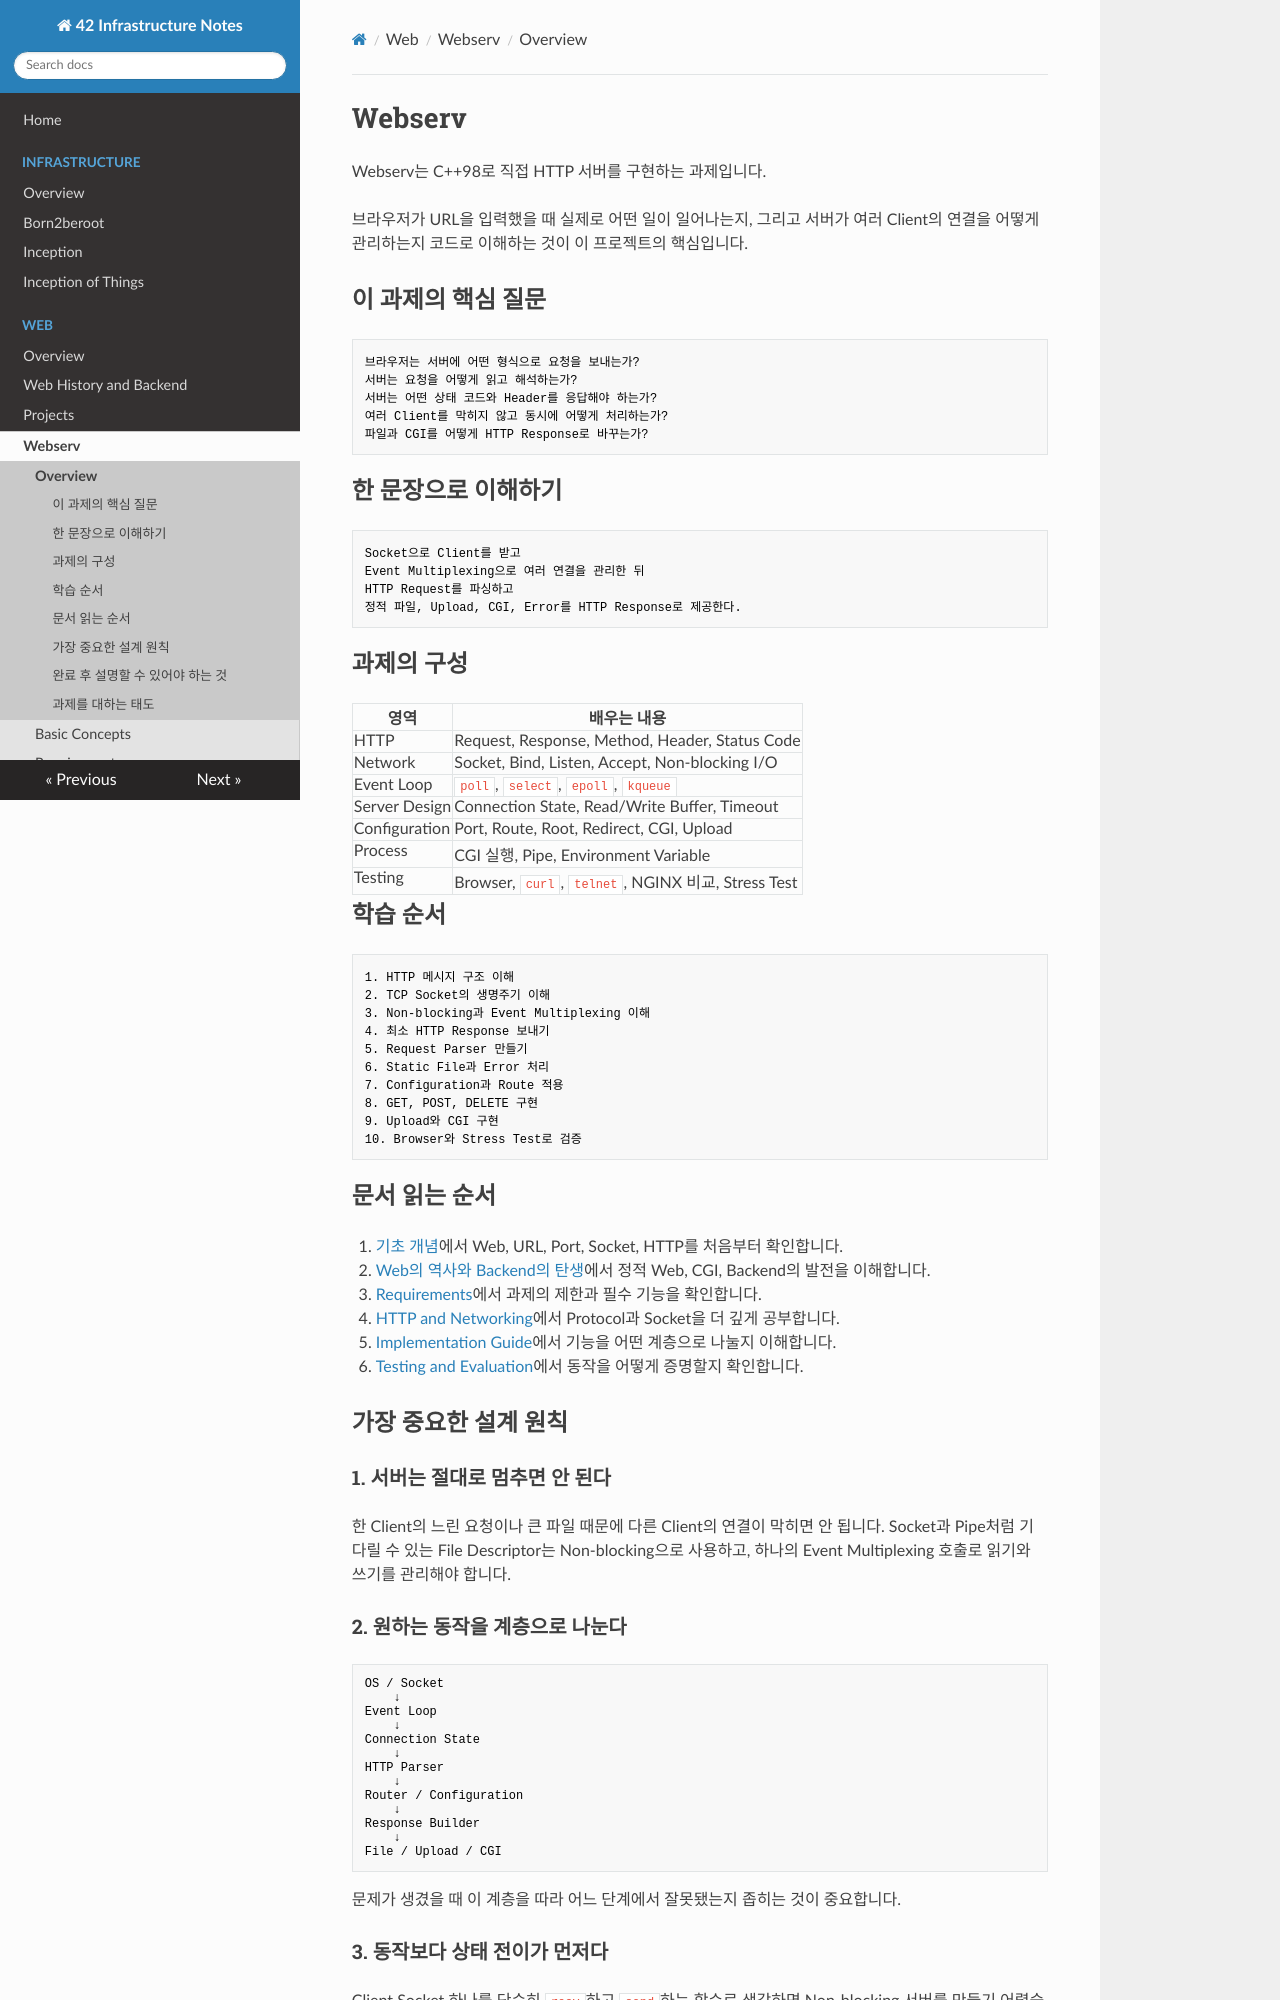

repository: daeunki2/42_doc · page: web/projects/webserv/index.html · generator: mkdocs

# Webserv

Webserv는 C++98로 직접 HTTP 서버를 구현하는 과제입니다.

브라우저가 URL을 입력했을 때 실제로 어떤 일이 일어나는지, 그리고 서버가 여러 Client의 연결을 어떻게 관리하는지 코드로 이해하는 것이 이 프로젝트의 핵심입니다.

## 이 과제의 핵심 질문

```text
브라우저는 서버에 어떤 형식으로 요청을 보내는가?
서버는 요청을 어떻게 읽고 해석하는가?
서버는 어떤 상태 코드와 Header를 응답해야 하는가?
여러 Client를 막히지 않고 동시에 어떻게 처리하는가?
파일과 CGI를 어떻게 HTTP Response로 바꾸는가?
```

## 한 문장으로 이해하기

```text
Socket으로 Client를 받고
Event Multiplexing으로 여러 연결을 관리한 뒤
HTTP Request를 파싱하고
정적 파일, Upload, CGI, Error를 HTTP Response로 제공한다.
```

## 과제의 구성

| 영역 | 배우는 내용 |
|---|---|
| HTTP | Request, Response, Method, Header, Status Code |
| Network | Socket, Bind, Listen, Accept, Non-blocking I/O |
| Event Loop | `poll`, `select`, `epoll`, `kqueue` |
| Server Design | Connection State, Read/Write Buffer, Timeout |
| Configuration | Port, Route, Root, Redirect, CGI, Upload |
| Process | CGI 실행, Pipe, Environment Variable |
| Testing | Browser, `curl`, `telnet`, NGINX 비교, Stress Test |

## 학습 순서

```text
1. HTTP 메시지 구조 이해
2. TCP Socket의 생명주기 이해
3. Non-blocking과 Event Multiplexing 이해
4. 최소 HTTP Response 보내기
5. Request Parser 만들기
6. Static File과 Error 처리
7. Configuration과 Route 적용
8. GET, POST, DELETE 구현
9. Upload와 CGI 구현
10. Browser와 Stress Test로 검증
```

## 문서 읽는 순서

1. [기초 개념](concepts.md)에서 Web, URL, Port, Socket, HTTP를 처음부터 확인합니다.
2. [Web의 역사와 Backend의 탄생](../../history-and-backend.md)에서 정적 Web, CGI, Backend의 발전을 이해합니다.
3. [Requirements](requirements.md)에서 과제의 제한과 필수 기능을 확인합니다.
4. [HTTP and Networking](http-networking.md)에서 Protocol과 Socket을 더 깊게 공부합니다.
5. [Implementation Guide](implementation.md)에서 기능을 어떤 계층으로 나눌지 이해합니다.
6. [Testing and Evaluation](testing.md)에서 동작을 어떻게 증명할지 확인합니다.

## 가장 중요한 설계 원칙

### 1. 서버는 절대로 멈추면 안 된다

한 Client의 느린 요청이나 큰 파일 때문에 다른 Client의 연결이 막히면 안 됩니다. Socket과 Pipe처럼 기다릴 수 있는 File Descriptor는 Non-blocking으로 사용하고, 하나의 Event Multiplexing 호출로 읽기와 쓰기를 관리해야 합니다.
